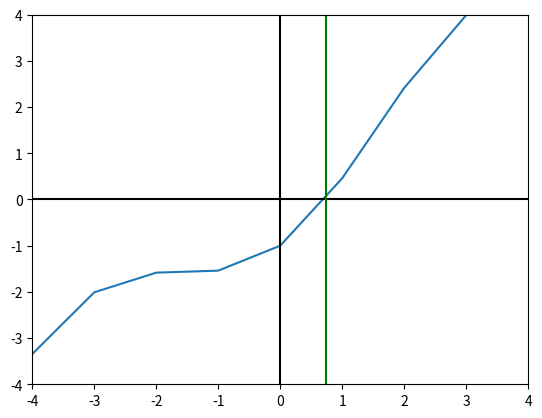

The matplotlib source for this figure:
# -*- coding: utf-8 -*-

import numpy as np
from matplotlib import pyplot

def puntofijo(gx, a, tol, max_iteraciones):
    i = 1 # iteración
    b = gx(a)
    tramo = abs(b-a)
    
    while(tramo >= tol and i <= max_iteraciones):
        a = b
        b = gx(a)
        tramo = abs(b-a)
        print("iteracion: ", i, "\tvalor: ", b, "\terror: ", tramo)
        i = i + 1
    result = b
    
    print("iteracion: ", i, "\tvalor: ", b, "\terror: ", tramo)
    
    # Validar respuesta
    if (i >= max_iteraciones ):
        result = np.nan
        
    print("\nEl número de iteraciones fueron: ", i)
    return(result)


# Funcion
fx = lambda x: x - np.cos(x)
gx = lambda x: np.cos(x) # Recta identidad

a = 0
b = 1
tol = 10**-5
max_iteraciones = 100  # iteraciones máximas

# PROCEDIMIENTO
if(fx(a)*fx(b) < 0):
    result = puntofijo(gx,a,tol,max_iteraciones)
    print("El valor de la raíz encontrada fue: ", result)
else: 
    print("El algoritmo no encuentra raices entre el intervalo [", a, ", ", b, "] Intente con otro intervalo")


#GRAFICA

# Valores del eje X que toma el gráfico.
x = range(-5,5)

# Graficar ambas funciones.
pyplot.plot(x, [fx(i) for i in x])

# Establecer el color de los ejes.
pyplot.axhline(0, color="black")
pyplot.axvline(0, color="black")

# Linea vertical en la raíz
pyplot.axvline(result, color="green")

# Limitar los valores de los ejes.
pyplot.xlim(-4, 4)
pyplot.ylim(-4, 4)

# Guardar gráfico como imágen PNG.
pyplot.savefig("output.png")

# Mostrarlo.
pyplot.show()



